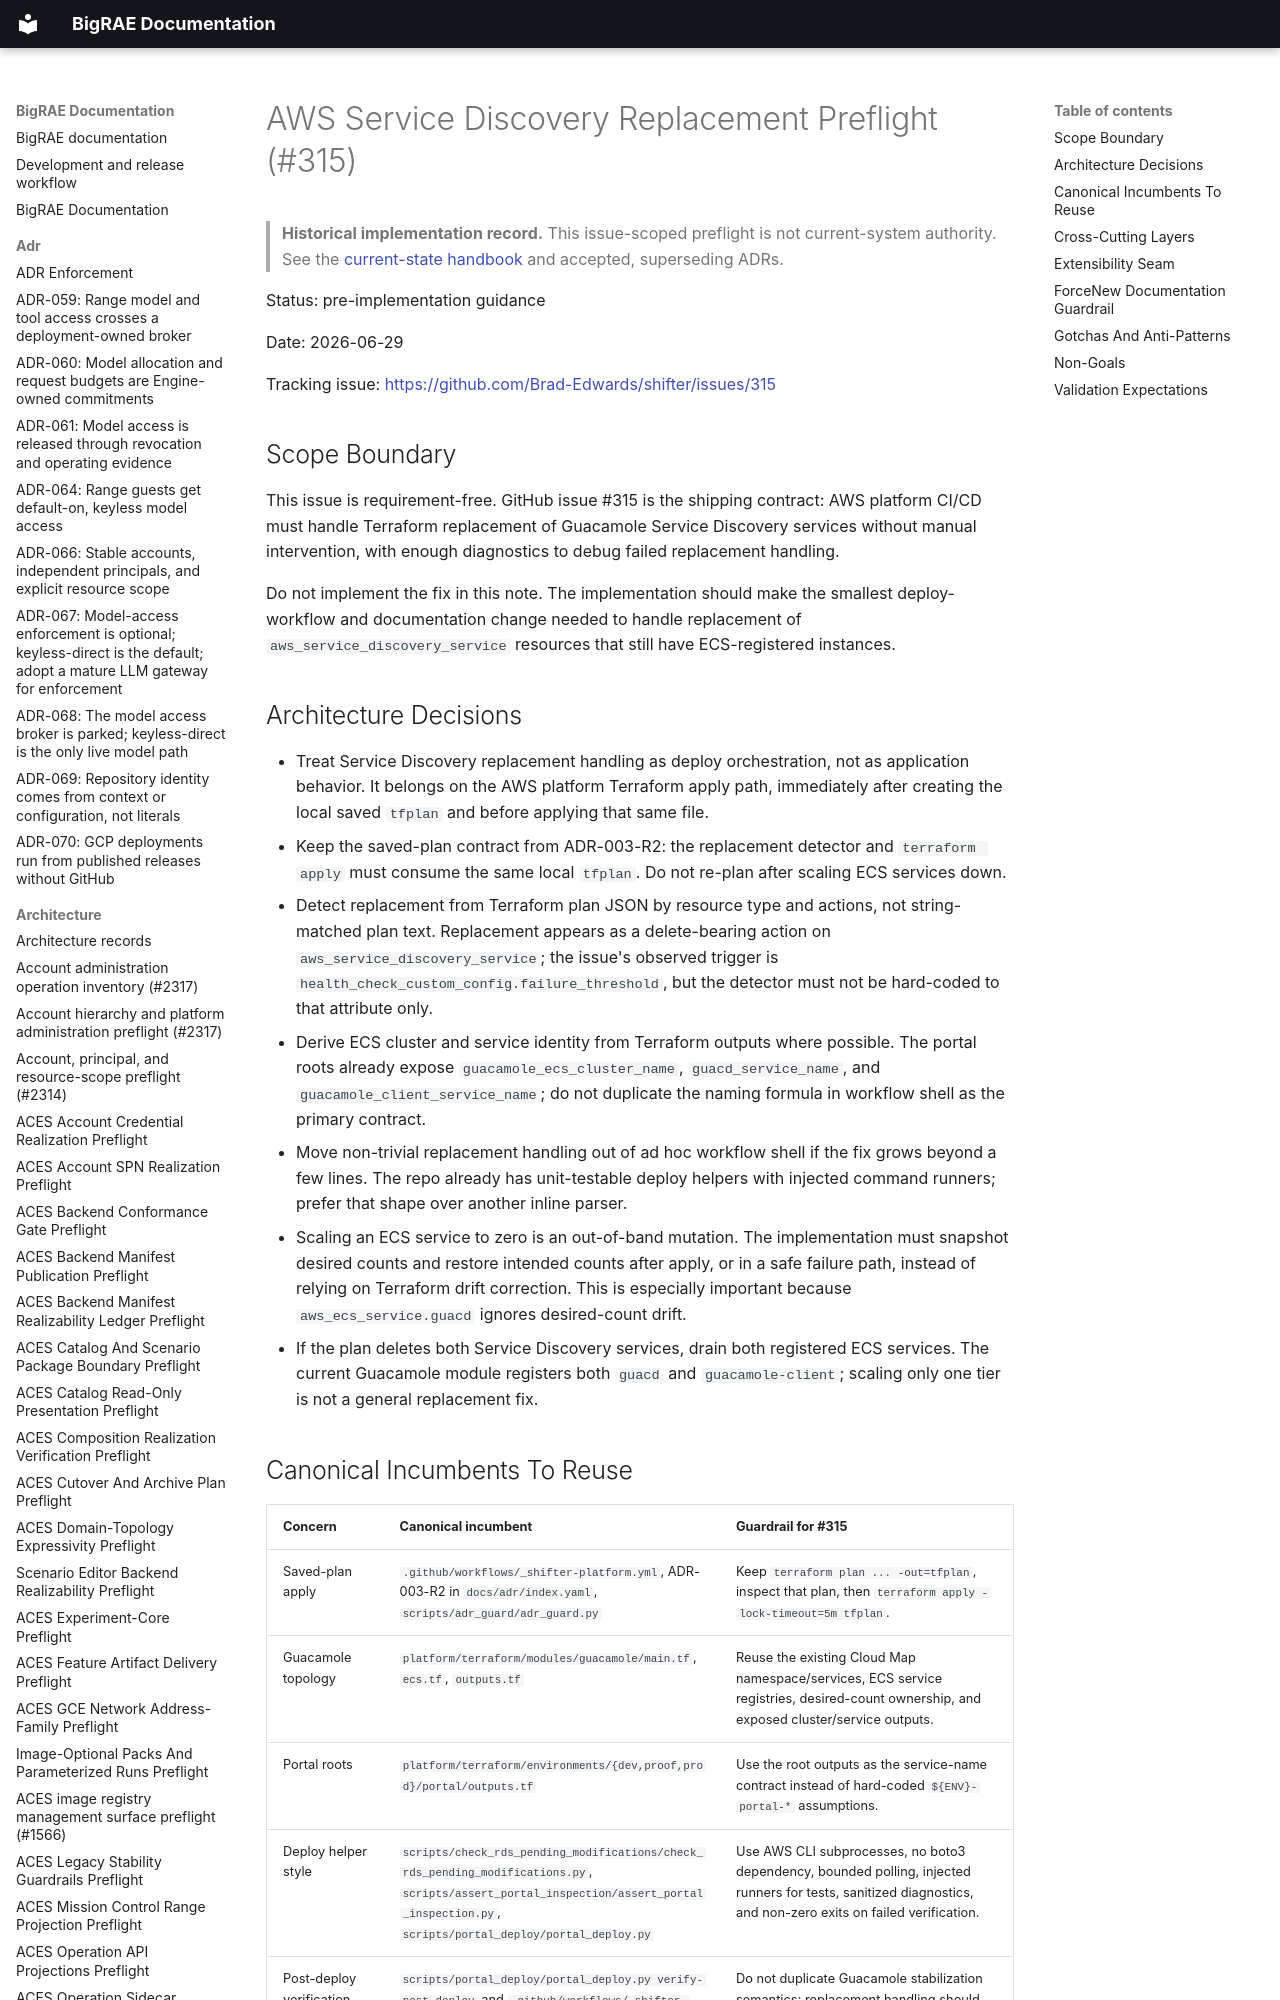

repository: Brad-Edwards/bigrae · page: architecture/aws-service-discovery-replacement-preflight-315/index.html · generator: mkdocs

# AWS Service Discovery Replacement Preflight (#315)

> **Historical implementation record.** This issue-scoped preflight is not current-system authority. See the [current-state handbook](../technical/architecture.md) and accepted, superseding ADRs.


Status: pre-implementation guidance

Date: 2026-06-29

Tracking issue: <https://github.com/Brad-Edwards/shifter/issues/315>

## Scope Boundary

This issue is requirement-free. GitHub issue #315 is the shipping contract:
AWS platform CI/CD must handle Terraform replacement of Guacamole Service
Discovery services without manual intervention, with enough diagnostics to
debug failed replacement handling.

Do not implement the fix in this note. The implementation should make the
smallest deploy-workflow and documentation change needed to handle replacement
of `aws_service_discovery_service` resources that still have ECS-registered
instances.
